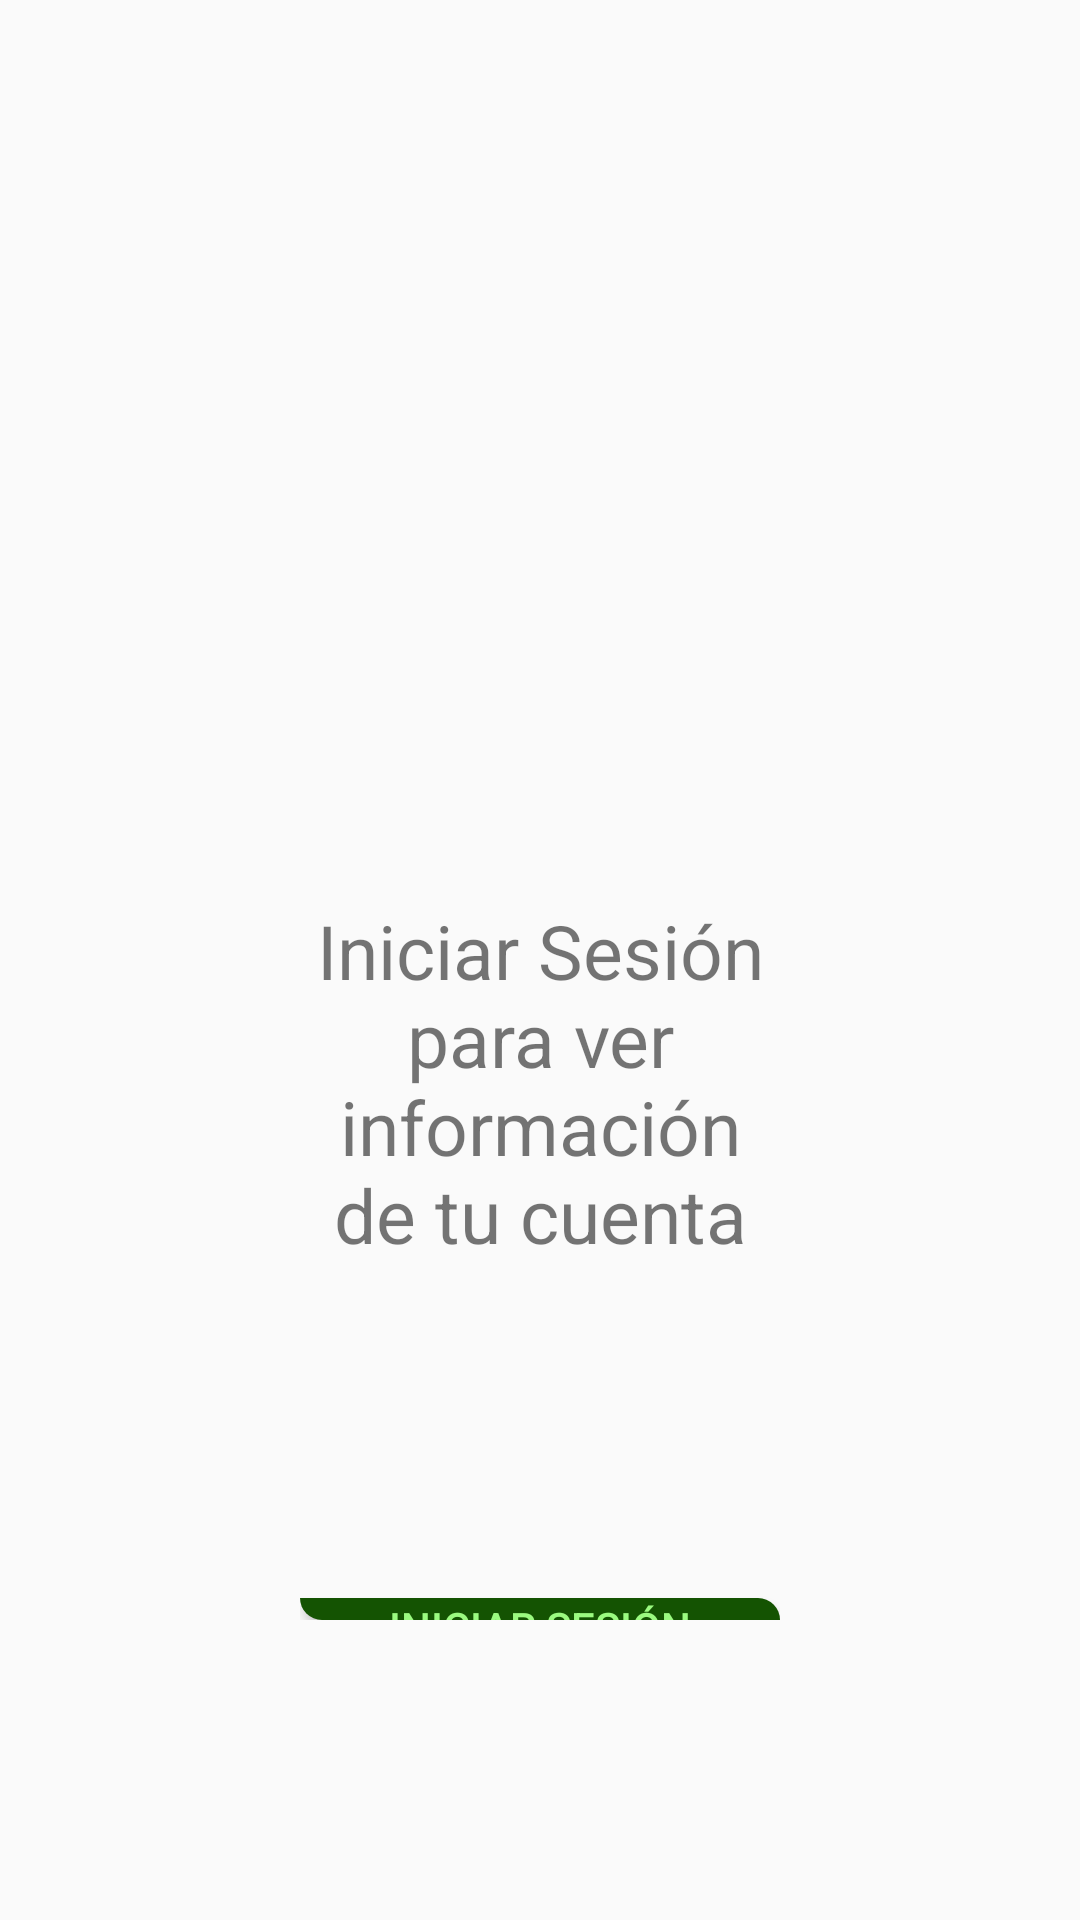

Produce the Android XML layout that renders to this screen, including the resource entries it uses.
<!-- AndroidManifest.xml: application theme Theme.Design.Light.NoActionBar -->
<!-- res/layout/fragment_account.xml -->
<?xml version="1.0" encoding="utf-8"?>
<LinearLayout xmlns:android="http://schemas.android.com/apk/res/android"
    xmlns:app="http://schemas.android.com/apk/res-auto"
    xmlns:tools="http://schemas.android.com/tools"
    android:layout_width="match_parent"
    android:layout_height="match_parent"
    tools:context=".Fragments.AccountFragment"
    android:padding="100dp"
    android:orientation="vertical">

    <ImageView
        android:id="@+id/imageView6"
        android:layout_width="match_parent"
        android:layout_height="200dp"
        android:src="@drawable/ic_baseline_account_circle_24"/>

    <TextView
        android:id="@+id/Texto"
        android:layout_width="match_parent"
        android:layout_height="wrap_content"
        android:layout_centerInParent="true"
        android:text="Iniciar Sesión para ver información de tu cuenta"
        android:textSize="25dp"
        android:textAlignment="center"/>

    <Button
        android:id="@+id/buttonInicioSesion"
        android:layout_width="match_parent"
        android:layout_height="wrap_content"
        android:layout_alignTop="@id/Texto"
        android:textColor="#9BFA80"
        android:layout_centerInParent="true"
        android:layout_marginTop="111dp"
        android:background="@drawable/btn_confirmacion"
        android:text="Iniciar Sesión" />

</LinearLayout>
<!-- resources referenced by this layout -->
<resources>
  <!-- drawable btn_confirmacion (drawable) -->
  <?xml version="1.0" encoding="utf-8"?>
  <shape xmlns:android="http://schemas.android.com/apk/res/android">
  
      <corners android:bottomLeftRadius="16dp"
          android:topRightRadius="16dp"/>
  
      <solid android:color="#145302"/>
  
  </shape>
</resources>
